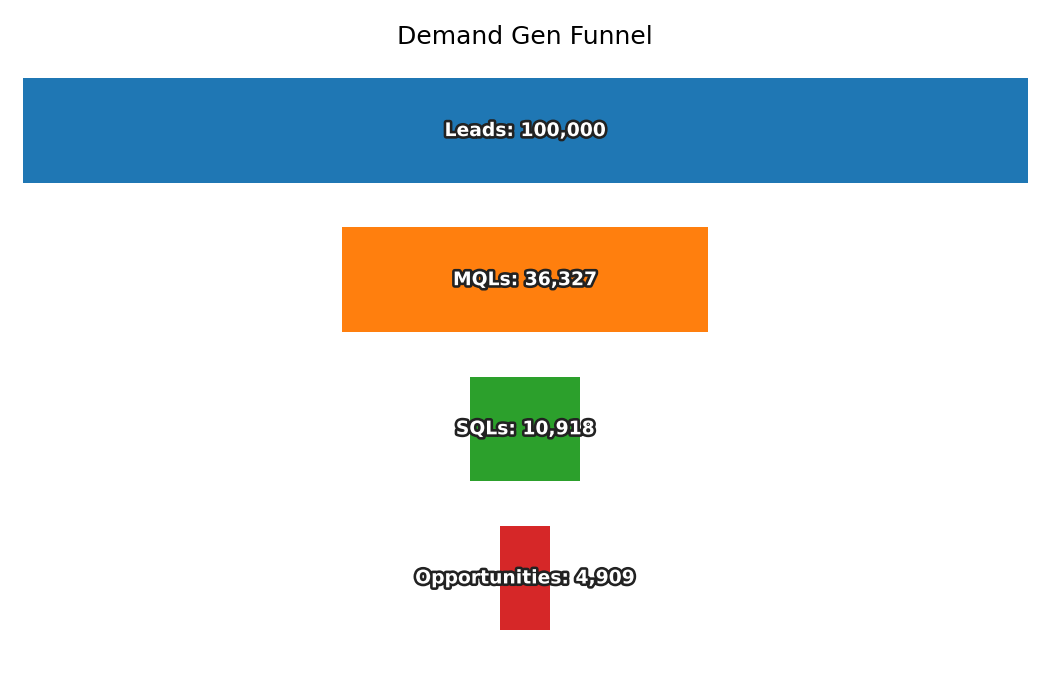

The file beside this chart, header and first rows:
Stage, Count
Leads, 100000
MQLs, 36327
SQLs, 10918
Opportunities, 4909
